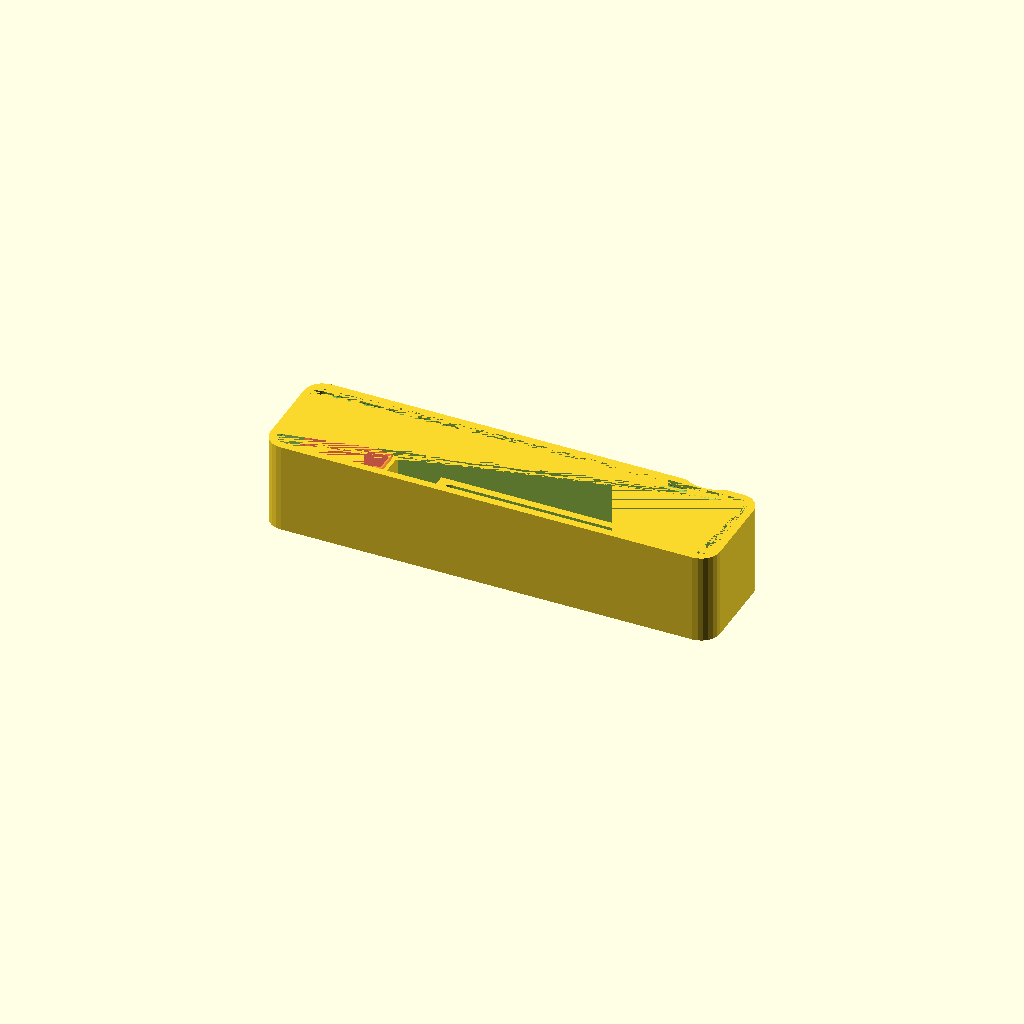
Cell 1: rendered with the file's own defaults.
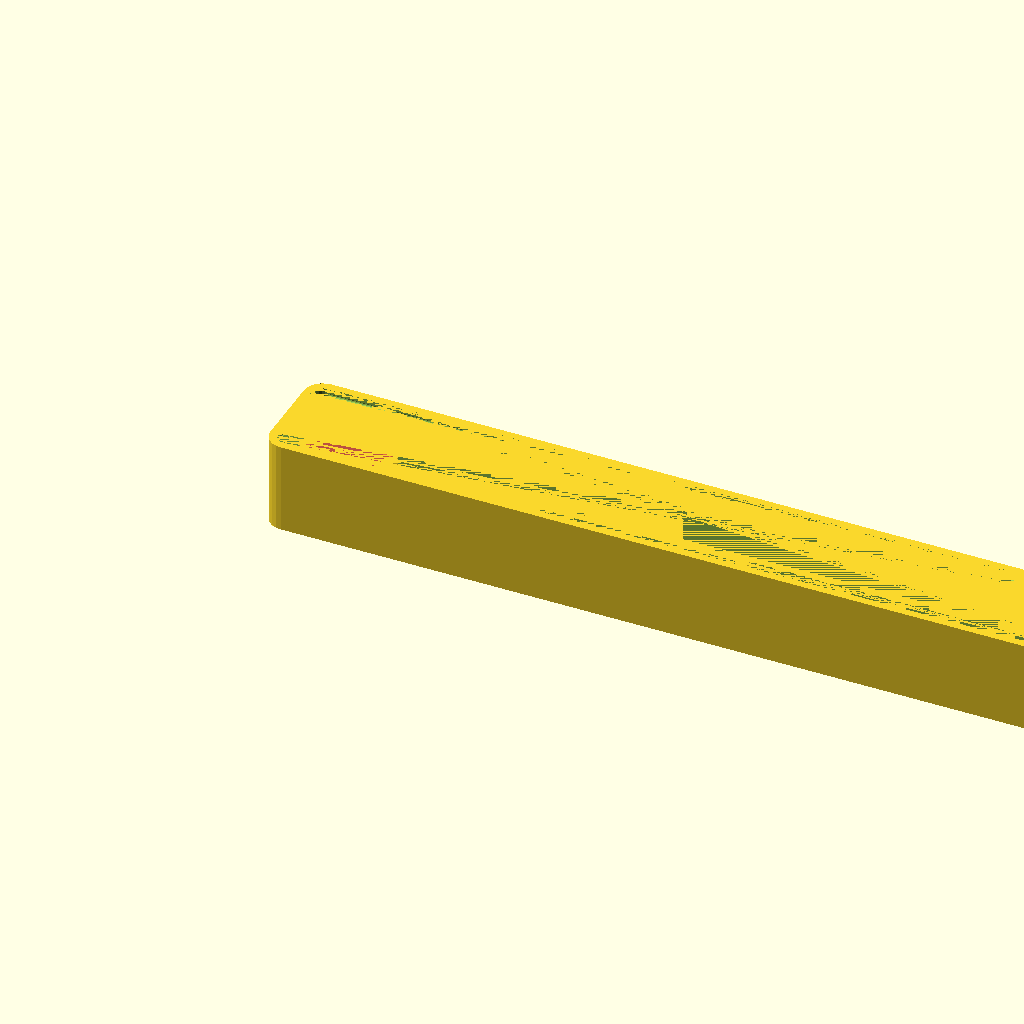
Cell 2: wi = 230 (everything else at default).
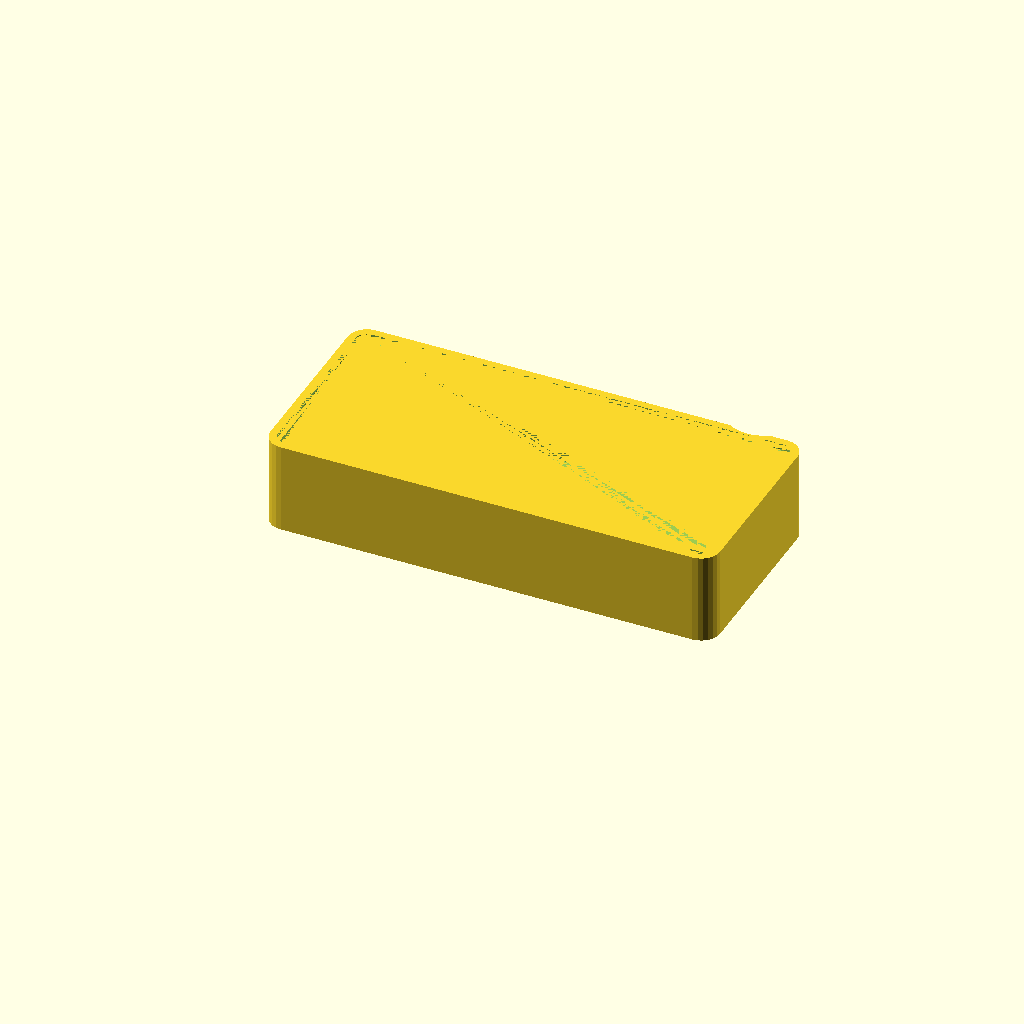
Cell 3 — li set to 50, the other parameters unchanged.
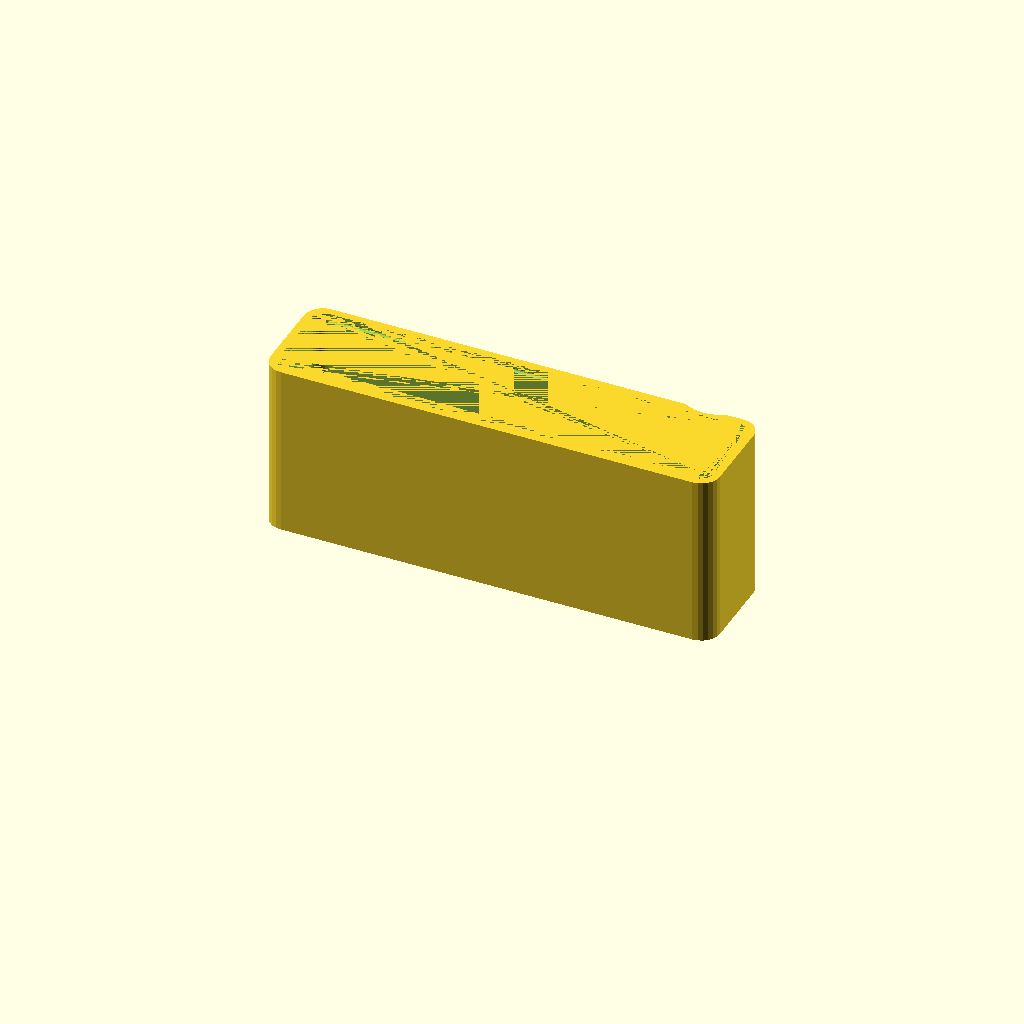
Cell 4: h = 44 (everything else at default).
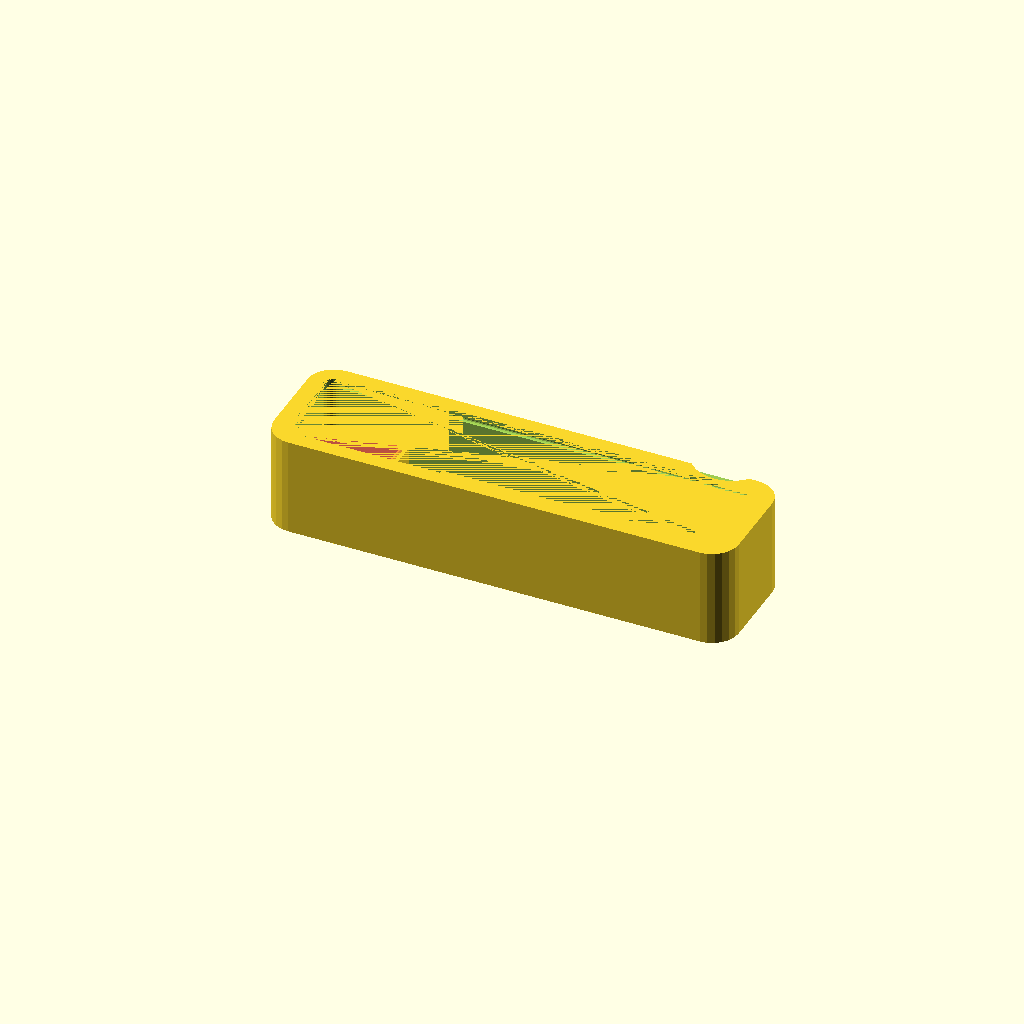
Cell 5 — th set to 4, the other parameters unchanged.
One fixed orthographic camera (rotation 55°, 0°, 25°; colour scheme Cornfield) for every cell.
OpenSCAD source file dooske_met_deksel_esp32_18650_smaller.scad:
// V 1.2 Correction / hint from molotok3D, some minor fixes
// V 1.1- added opening helper and an optional separating wall
$fn=300;
wi=115;	// inner width, length & heigth
li=25;
h=22;
th=2;	// wall thickness
r=3;	// radius of rounded corners
opening_help=true;	// make a gap to ease opening of the cover, f.ex.
		// with a coin - girls are afraid of their finger nails ;-)
separator=0;	// generate a separating wall inside - set to 0 for none

e=0.01;
ri=(r>th)?r-th:e;	// needed for the cover - needs to be larger than 0 for proper results
l=li-2*r;
w=wi-2*r;


// usb
wall = th;
base = th;
usb_width = 9;
usb_height = 3.3;

esp32_length = 21;
esp32_width = 17.5;
esp32_height = 3.5;
esp32_standoff = 5;   
clearance = 0.2;
esp32_x = wall + clearance + esp32_length/2;

module box(){
	difference(){
		translate([0,0,-th])hull(){
			for (i=[[-w/2,-l/2],[-w/2,l/2],[w/2,-l/2],[w/2,l/2]]){
				translate(i)cylinder(r=r+th,h=h+th,$fn=8*r);
			}
		}
		hull(){
			for (i=[[-w/2,-l/2],[-w/2,l/2,],[w/2,-l/2],[w/2,l/2]]){
				translate(i)cylinder(r=r,h=h,$fn=8*r);
			}
		}
		translate([-w/2,l/2+r,h-2])rotate([0,90,0])cylinder(d=1.2,h=w,$fn=12);
		translate([-w/2,-l/2-r,h-2])rotate([0,90,0])cylinder(d=1.2,h=w,$fn=12);
		translate([w/2+r,l/2,h-2])rotate([90,0,0])cylinder(d=1.2,h=l,$fn=12);
		translate([-w/2-r,l/2,h-2])rotate([90,0,0])cylinder(d=1.2,h=l,$fn=12);

		// if you need some adjustment for the opening helper size or position,
		// this is the right place
		if (opening_help)translate([w/2-10,l/2+13.5,h-1.8])cylinder(d=20,h=10,$fn=32);
	}
	if (separator>0){
		translate([separator-wi/2,-li/2-e,-e])difference(){
			cube([th,li+2*e,h]);
			translate([-e,-e,h-3])cube([th+2*e,2*th+2+2*e,5]);
			translate([-e,e+li-2*th-2,h-3])cube([th+2+2*e,2*th+2+2*e,5]);
		}
	}
}

module cover(){
	translate([0,0,-th])hull(){
		for (i=[[-w/2,-l/2],[-w/2,l/2],[w/2,-l/2],[w/2,l/2]]){
			translate(i)cylinder(r=r+th,h=th,$fn=8*r);
		}
	}
	difference(){
		translate([0,0,-th])hull(){
			for (i=[[-w/2,-l/2],[-w/2,l/2],[w/2,-l/2],[w/2,l/2]]){
				translate(i)cylinder(r=r,h=th+3,$fn=8*r);
			}
		}
		hull(){
			for (i=[[-w/2,-l/2],[-w/2,l/2],[w/2,-l/2],[w/2,l/2]]){
				if (r>th){
					translate(i)cylinder(r=r-th,h=3,$fn=8*r);
				}else{
					translate(i)cylinder(r=e,h=3,$fn=8*r);
				}
			}
		}
	}
	translate([-w/2+1,l/2+r-0.2,2])rotate([0,90,0])cylinder(d=0.6,h=w-2,$fn=12);
	translate([-w/2+1,-l/2-r+0.2,2])rotate([0,90,0])cylinder(d=0.6,h=w-2,$fn=12);
	translate([w/2+r-0.2,l/2-1,2])rotate([90,0,0])cylinder(d=0.6,h=l-2,$fn=12);
	translate([-w/2-r+0.2,l/2-1,2])rotate([90,0,0])cylinder(d=0.6,h=l-2,$fn=12);

}

module usb_cutout() {
    // Snug oval USB-C cutout
    // TODO: fix measurements
    translate([0 , 8 , esp32_standoff + base]) rotate([0, 0, 90]) translate([usb_height/2 , 0, usb_height/2])hull() {
        translate([0, 0, 0]) 
            rotate([90, 0, 0]) 
            cylinder(r=usb_height/2, h=wall + 2, center=false);
        translate([usb_width, 0, 0]) 
            rotate([90, 0, 0]) 
            cylinder(r=usb_height/2, h=wall + 2, center=false);
    }
}


module esp32_box(){
    post_r = 1.5;
    

    translate([0,0,base]){
     difference(){
       //cube([]);
       
       cube([esp32_length, esp32_width+wall, 10]);
       translate([-1, wall/2 - clearance, -1 ])
       #cube([esp32_length+2, esp32_width + 2*clearance, 12]);
     }
     
     
     for (posx = [1:2]) {
       for (posy = [1:2]){
        echo("posx = ", posx, "posy = ", posy);
         translate([wall/2 + (posx % 2) * (esp32_length - 4), wall + (posy % 2) * (esp32_width - wall) , 0])
             cylinder(r=post_r, h=esp32_standoff+1);
      }
     }
    }
    translate([esp32_length, 0, base])
    difference(){
      cube([2, esp32_width+wall, 10]);
      translate([0, 4, 0 ])
      cube([2, esp32_width -4, 10]);
    }
}

move_y = 0;


difference(){
  translate([wi/2 + th, li/2 + th, th])  box();
    translate([0, move_y, base])
    usb_cutout();
}
translate([wall, move_y + 4.5, 0])
 esp32_box();
translate([35, move_y + 2, 0])
batt_box();    

 
module batt_box(){
 translate([0,25,0])
 rotate([0,0,-90])
  difference(){
   translate([0, 0, base])
   cube([25, 82, 5]);
   
   translate([2, 2, base])
   hull()
   import("18650_holder_s_R2.stl");
  }    
}


//translate([wi/2 + th, li/2 + th, 0]) 
//translate([0,li+3+2*th,th])
//	cover();
Parameter table extracted from the source (name, type, default, range or options):
wi: number, default 115
li: number, default 25
h: number, default 22
th: number, default 2
r: number, default 3
opening_help: bool, default true
separator: number, default 0
e: number, default 0.01
usb_width: number, default 9
usb_height: number, default 3.3
esp32_length: number, default 21
esp32_width: number, default 17.5
esp32_height: number, default 3.5
esp32_standoff: number, default 5
clearance: number, default 0.2
